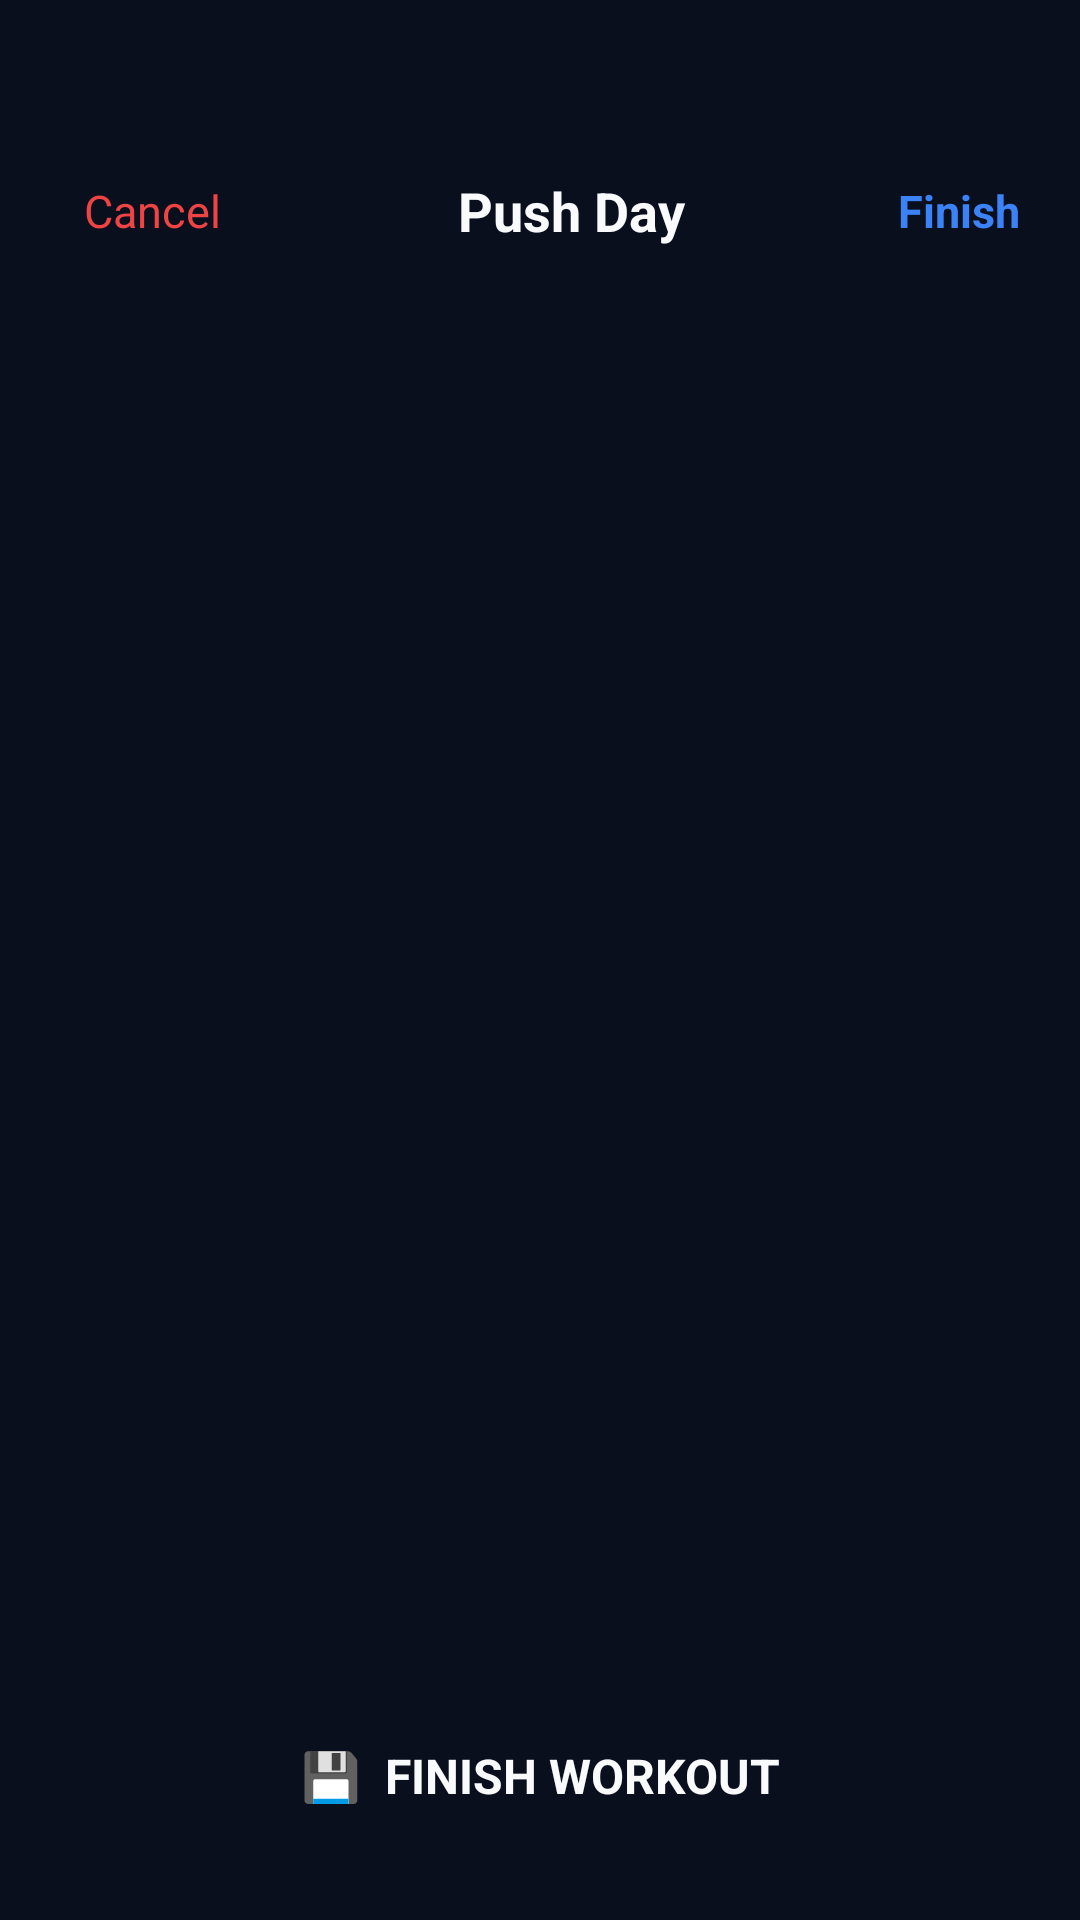

Write the Android layout XML for this screen, with the resource values it uses.
<!-- AndroidManifest.xml: application theme Theme.GymbroMAD -->
<!-- res/layout/activity_workout_session.xml -->
<?xml version="1.0" encoding="utf-8"?>
<androidx.coordinatorlayout.widget.CoordinatorLayout
    xmlns:android="http://schemas.android.com/apk/res/android"
    xmlns:app="http://schemas.android.com/apk/res-auto"
    android:layout_width="match_parent"
    android:layout_height="match_parent"
    android:background="@color/bg_dark">

    <LinearLayout
        android:id="@+id/top_bar"
        android:layout_width="match_parent"
        android:layout_height="wrap_content"
        android:orientation="horizontal"
        android:gravity="center_vertical"
        android:paddingStart="20dp"
        android:paddingEnd="20dp"
        android:paddingTop="52dp"
        android:paddingBottom="16dp"
        android:background="@color/bg_dark">


        <TextView
            android:id="@+id/btn_cancel"
            android:layout_width="wrap_content"
            android:layout_height="wrap_content"
            android:text="Cancel"
            android:textColor="#EF4444"
            android:textSize="15sp"
            android:clickable="true"
            android:focusable="true"
            android:padding="8dp" />

        <TextView
            android:id="@+id/tv_routine_name"
            android:layout_width="0dp"
            android:layout_height="wrap_content"
            android:layout_weight="1"
            android:text="Push Day"
            android:textColor="@color/text_primary"
            android:textSize="18sp"
            android:textStyle="bold"
            android:gravity="center" />


        <TextView
            android:id="@+id/btn_finish"
            android:layout_width="wrap_content"
            android:layout_height="wrap_content"
            android:text="Finish"
            android:textColor="@color/primary_light"
            android:textSize="15sp"
            android:textStyle="bold" />

    </LinearLayout>

    <androidx.recyclerview.widget.RecyclerView
        android:id="@+id/rv_session_exercises"
        android:layout_width="match_parent"
        android:layout_height="match_parent"
        android:scrollbars="none"
        android:clipToPadding="false"
        android:paddingBottom="100dp"
        android:layout_marginTop="120dp"
        app:layout_behavior="@string/appbar_scrolling_view_behavior" />

    <Button
        android:id="@+id/btn_finish_workout"
        android:layout_width="match_parent"
        android:layout_height="56dp"
        android:text="💾  Finish Workout"
        android:textColor="@color/text_primary"
        android:textSize="16sp"
        android:textStyle="bold"
        android:background="@drawable/bg_primary_button"
        android:stateListAnimator="@null"
        android:layout_gravity="bottom"
        android:layout_marginStart="20dp"
        android:layout_marginEnd="20dp"
        android:layout_marginBottom="20dp" />

</androidx.coordinatorlayout.widget.CoordinatorLayout>
<!-- resources referenced by this layout -->
<resources>
  <color name="bg_dark">#0A0F1E</color>
  <color name="primary_light">#3B82F6</color>
  <color name="text_primary">#F9FAFB</color>
  <style name="Theme.GymbroMAD" parent="Theme.MaterialComponents.DayNight.NoActionBar">
          <item name="colorPrimary">@color/primary</item>
          <item name="colorPrimaryDark">@color/primary_dark</item>
          <item name="colorAccent">@color/accent</item>
          <item name="android:windowBackground">@color/bg_dark</item>
          <item name="android:statusBarColor">@color/bg_dark</item>
          <item name="android:navigationBarColor">@color/bg_card</item>
          <item name="android:textColor">@color/text_primary</item>
          <item name="android:fontFamily">sans-serif</item>
      </style>
  <color name="primary">#2563EB</color>
  <color name="primary_dark">#1D4ED8</color>
  <color name="accent">#60A5FA</color>
  <color name="bg_card">#111827</color>
</resources>
